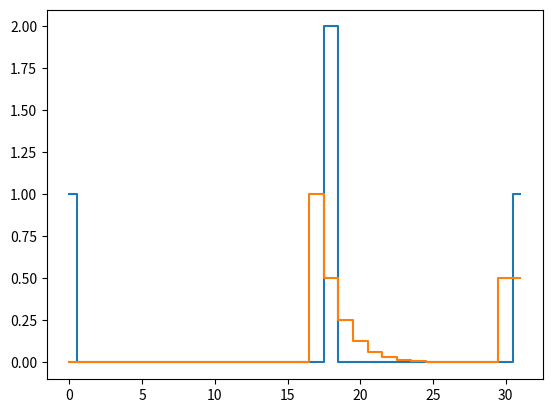

Reproduce this figure in Python.
import matplotlib.pyplot as plt

f = [0.] * 32
f[0] = f[-1] = 1.
f[18] = 2.

plt.plot(f, drawstyle='steps-mid')

for iter in range(1):
    f[0] = f[1]
    for i in range(1, len(f)-1):
        f[i] = (f[i-1]+f[i+1])/2. 
    f[-1] = f[-2]

plt.plot(f, drawstyle='steps-mid')
plt.show()

